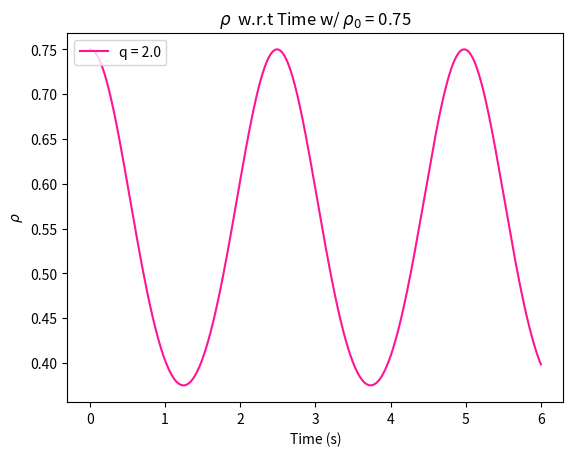

Recreate this plot in Python.
''' ----- ----- ----- ----- ----- ----- ----- ----- ----- ----- ----- ----- ----- ----- '''
''' ----- ----- ----- ----- Module imports and what not ----- ----- ----- -----  '''
import numpy as np
import matplotlib.pyplot as plt
from scipy.integrate import odeint

''' ----- ----- ----- ----- I.C and Global Variables: ----- ----- ----- ----- '''
xi = 1.00  # Xi value
q = 2.00  # Zeemanshift value
m = 0.00  # m value
r0 = 0.75 # Initial condition for rho not
o0 = 0.00 # Initial condition for theta
ic = [r0, o0] # Initial condition array 

''' ----- ----- ----- ----- Time interval of solution: ----- ----- ----- ----- '''
t = np.linspace(0, 6, 6000) # Time interval

''' ----- ----- ----- ----- ----- ----- ----- ----- ----- ----- ----- ----- ----- ----- '''

''' ----- ----- ----- ----- Diffy Q's ----- ----- ----- -----  '''
def SolveMe(IC, t):
    r, u = IC
    pieceOne = (1-r)
    pieceTwo = (1-2*r)
    pieceThree = np.sqrt(pieceOne**2-m**2)
    dr = 2*xi*np.sin(u)*r*pieceThree
    du = 2*xi*(pieceTwo + (np.cos(u)*(pieceOne*pieceTwo-m**2))/(pieceThree)) - q
    f = [dr, du]
    return f

''' ----- ----- ----- ----- Solution to ODE: ----- ----- ----- ----- '''
sol = odeint(SolveMe, ic, t) # Solution to ODE

''' ----- ----- ----- ----- ----- ----- ----- ----- ----- ----- ----- ----- ----- ----- '''

''' ----- ----- ----- ----- Plots of solutions:  ----- ----- ----- -----'''
plt.plot(t, sol[:, 0], label = 'q = ' + str(q), color = 'deeppink') # Rho plot
plt.title('$\u03C1$  w.r.t Time w/ $\u03C1_{0}$ = ' + str(r0))
plt.xlabel('Time (s)')
plt.ylabel("$\u03C1$")
plt.legend(loc='upper left')
plt.show() # Show plot

''' ----- ----- ----- ----- ----- ----- ----- ----- ----- ----- ----- ----- ----- ----- '''